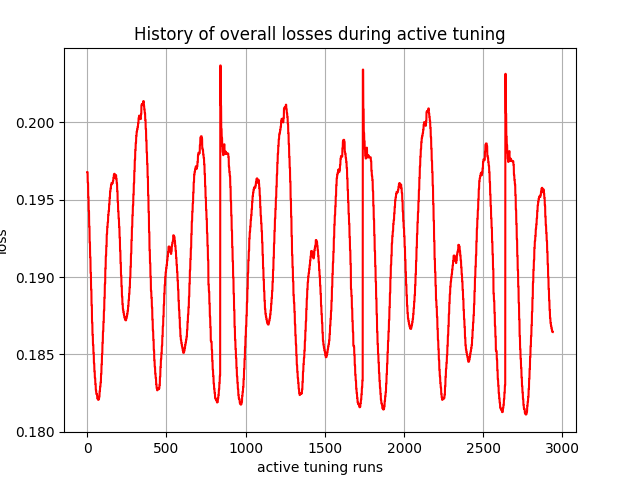

The file beside this chart, header and first rows:
, 0
0, 0.1968
1, 0.1968
2, 0.1968
3, 0.1961
4, 0.1961
5, 0.1961
6, 0.1952
7, 0.1952
8, 0.1952
9, 0.1943
10, 0.1943
11, 0.1943
12, 0.1933
13, 0.1933
14, 0.1933
15, 0.1922
16, 0.1922
17, 0.1922
18, 0.1913
19, 0.1913
20, 0.1913
21, 0.1903
22, 0.1903
23, 0.1903
24, 0.1892
25, 0.1892
26, 0.1892
27, 0.1882
28, 0.1882
29, 0.1882
30, 0.1871
31, 0.1871
32, 0.1871
33, 0.1863
34, 0.1863
35, 0.1863
36, 0.1856
37, 0.1856
38, 0.1856
39, 0.1851
40, 0.1851
41, 0.1851
42, 0.1844
43, 0.1844
44, 0.1844
45, 0.1839
46, 0.1839
47, 0.1839
48, 0.1835
49, 0.1835
50, 0.1835
51, 0.1831
52, 0.1831
53, 0.1831
54, 0.1827
55, 0.1827
56, 0.1827
57, 0.1824
58, 0.1824
59, 0.1824
... 2,880 more rows
